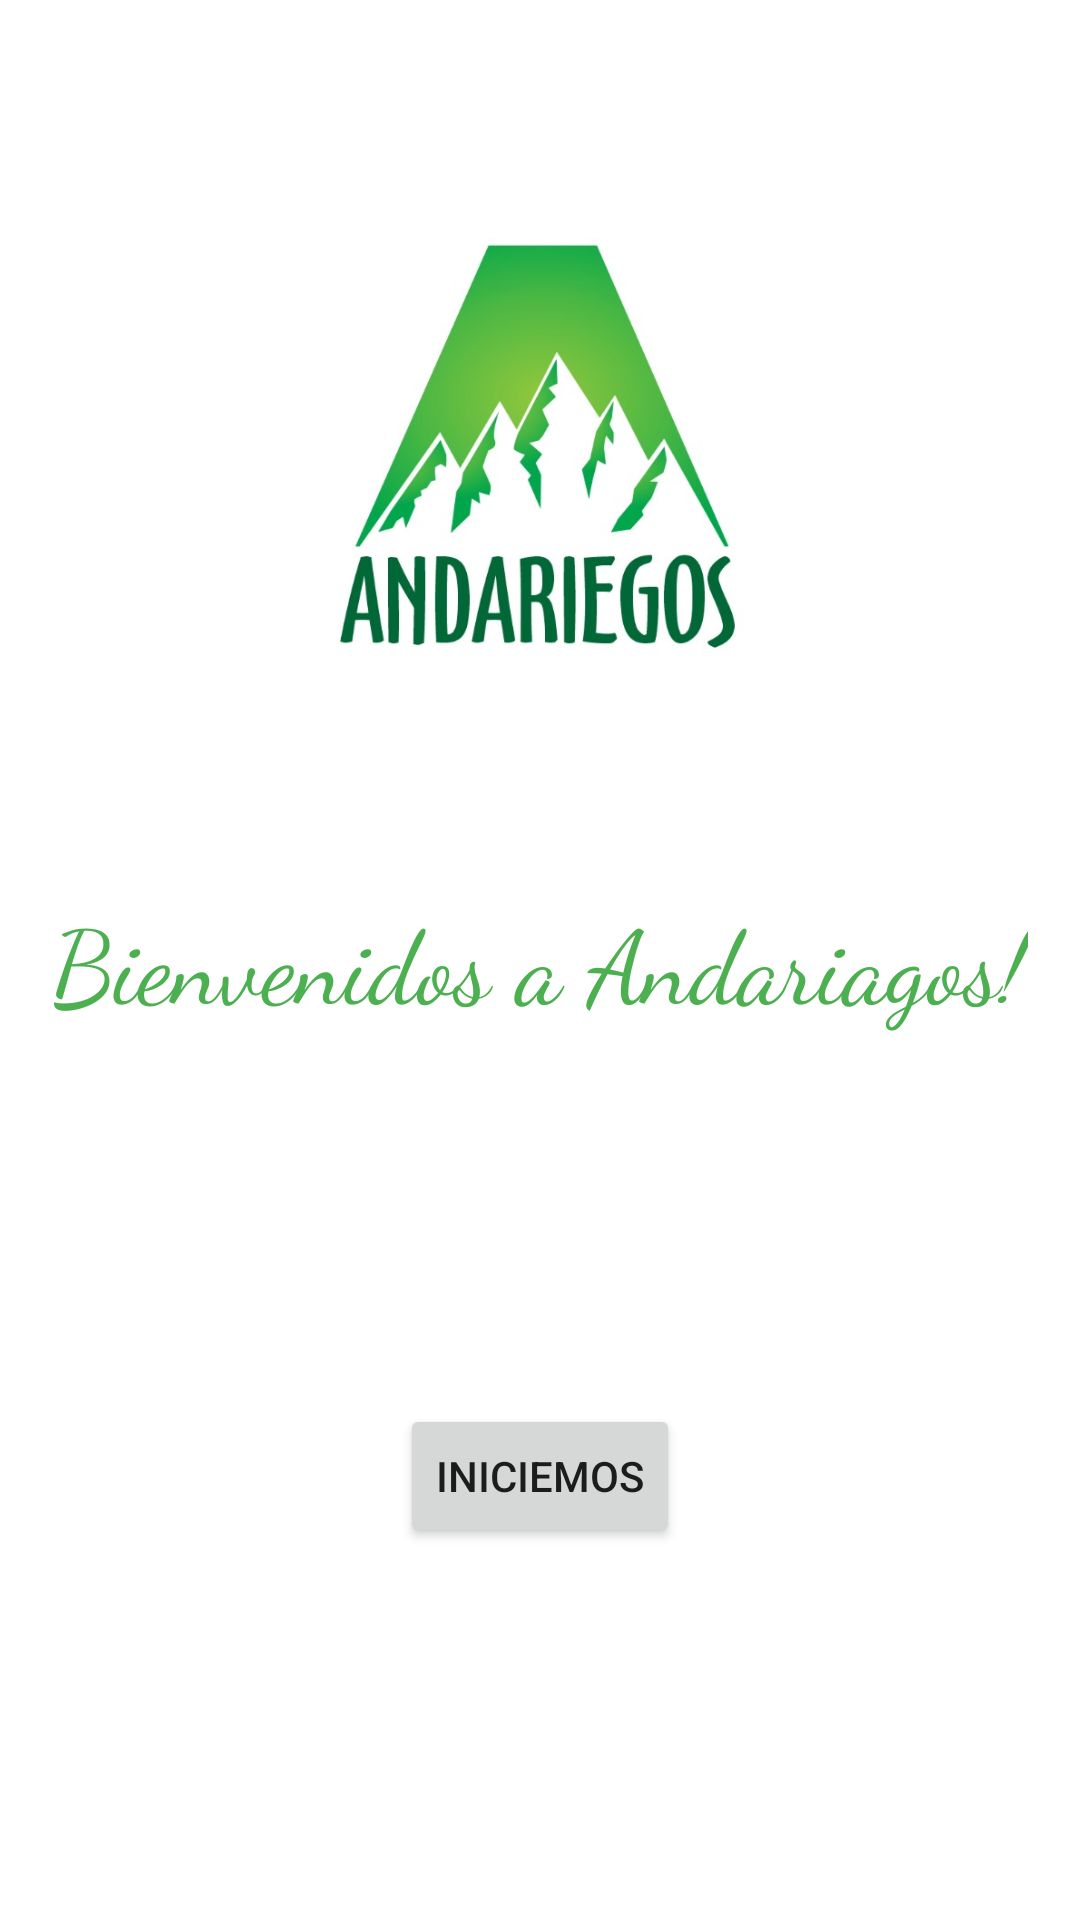

The Android layout XML behind this screen, and the referenced resources:
<!-- AndroidManifest.xml: application theme Theme.Andariegos -->
<!-- res/layout/activity_main.xml -->
<?xml version="1.0" encoding="utf-8"?>
<android.support.constraint.ConstraintLayout xmlns:android="http://schemas.android.com/apk/res/android"
    xmlns:app="http://schemas.android.com/apk/res-auto"
    xmlns:tools="http://schemas.android.com/tools"
    android:layout_width="match_parent"
    android:layout_height="match_parent"
    tools:context=".MainActivity">

    <TextView
        android:id="@+id/textView"
        android:layout_width="wrap_content"
        android:layout_height="wrap_content"
        android:fontFamily="cursive"
        android:text="Bienvenidos a Andariagos!"
        android:textColor="#4CAF50"
        android:textSize="34sp"
        app:layout_constraintBottom_toBottomOf="parent"
        app:layout_constraintLeft_toLeftOf="parent"
        app:layout_constraintRight_toRightOf="parent"
        app:layout_constraintTop_toTopOf="parent" />

    <ImageView
        android:id="@+id/imageView"
        android:layout_width="147dp"
        android:layout_height="153dp"
        app:layout_constraintBottom_toTopOf="@+id/textView"
        app:layout_constraintEnd_toEndOf="parent"
        app:layout_constraintStart_toStartOf="parent"
        app:layout_constraintTop_toTopOf="parent"
        app:srcCompat="@drawable/blanco" />

    <Button
        android:id="@+id/ingreso"
        android:layout_width="wrap_content"
        android:layout_height="wrap_content"
        android:text="Iniciemos"
        app:layout_constraintBottom_toBottomOf="parent"
        app:layout_constraintEnd_toEndOf="parent"
        app:layout_constraintStart_toStartOf="parent"
        app:layout_constraintTop_toBottomOf="@+id/textView" />
</android.support.constraint.ConstraintLayout>
<!-- resources referenced by this layout -->
<resources>
  <!-- drawable blanco: png bitmap (drawable, 161797 bytes) -->
  <style name="Theme.Andariegos" parent="Theme.MaterialComponents.DayNight.DarkActionBar">
          
          <item name="colorPrimary">@color/teal_700</item>
          <item name="colorPrimaryVariant">@color/teal_700</item>
          <item name="colorOnPrimary">@color/white</item>
          
          <item name="colorSecondary">@color/teal_200</item>
          <item name="colorSecondaryVariant">@color/teal_700</item>
          <item name="colorOnSecondary">@color/black</item>
          
          <item name="android:statusBarColor" tools:targetApi="l">?attr/colorPrimaryVariant</item>
          
      </style>
  <color name="teal_700">#FF018786</color>
  <color name="white">#FFFFFFFF</color>
  <color name="teal_200">#FF03DAC5</color>
  <color name="black">#FF000000</color>
</resources>
